Image classification data set "dataset2" (rhjhaerol/pisang-clasifier on GitHub). Class labels (2): pisang kulit luka, pisang kulit tidak luka.

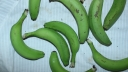
Label: pisang kulit tidak luka

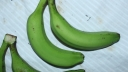
Label: pisang kulit tidak luka

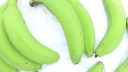
Label: pisang kulit tidak luka

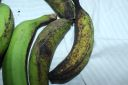
Label: pisang kulit luka

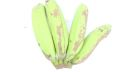
Label: pisang kulit luka

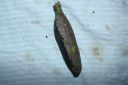
Label: pisang kulit luka
